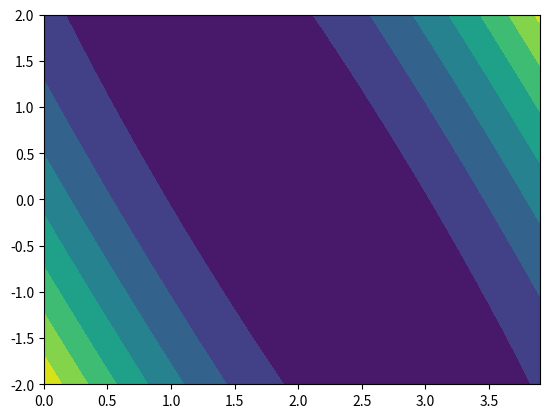

Write Python code to recreate this figure.
import matplotlib.pyplot as plt
import numpy
import numpy as np
from mpl_toolkits.mplot3d import Axes3D

x_data = [1.0, 2.0, 3.0]
y_data = [2.0, 4.0, 6.0]

def forward(x):
    return x * w + b

def loss(x, y):
    y_pred = forward(x)
    return (y_pred - y) * (y_pred - y)

w_cor = numpy.arange(0.0, 4.0, 0.1)
b_cor = numpy.arange(-2.0, 2.1, 0.1)

# 此处直接使用矩阵进行计算
w, b = numpy.meshgrid(w_cor, b_cor)
mse = numpy.zeros(w.shape)

for x, y in zip(x_data, y_data):
    mse += loss(x, y)
mse = mse / 3

h = plt.contourf(w, b, mse)

fig = plt.figure()
ax = Axes3D(fig)
plt.xlabel(r'w', fontsize=20, color='cyan')
plt.ylabel(r'b', fontsize=20, color='cyan')
ax.plot_surface(w, b, mse, rstride=1, cstride=1, cmap=plt.get_cmap('rainbow'))
plt.show()